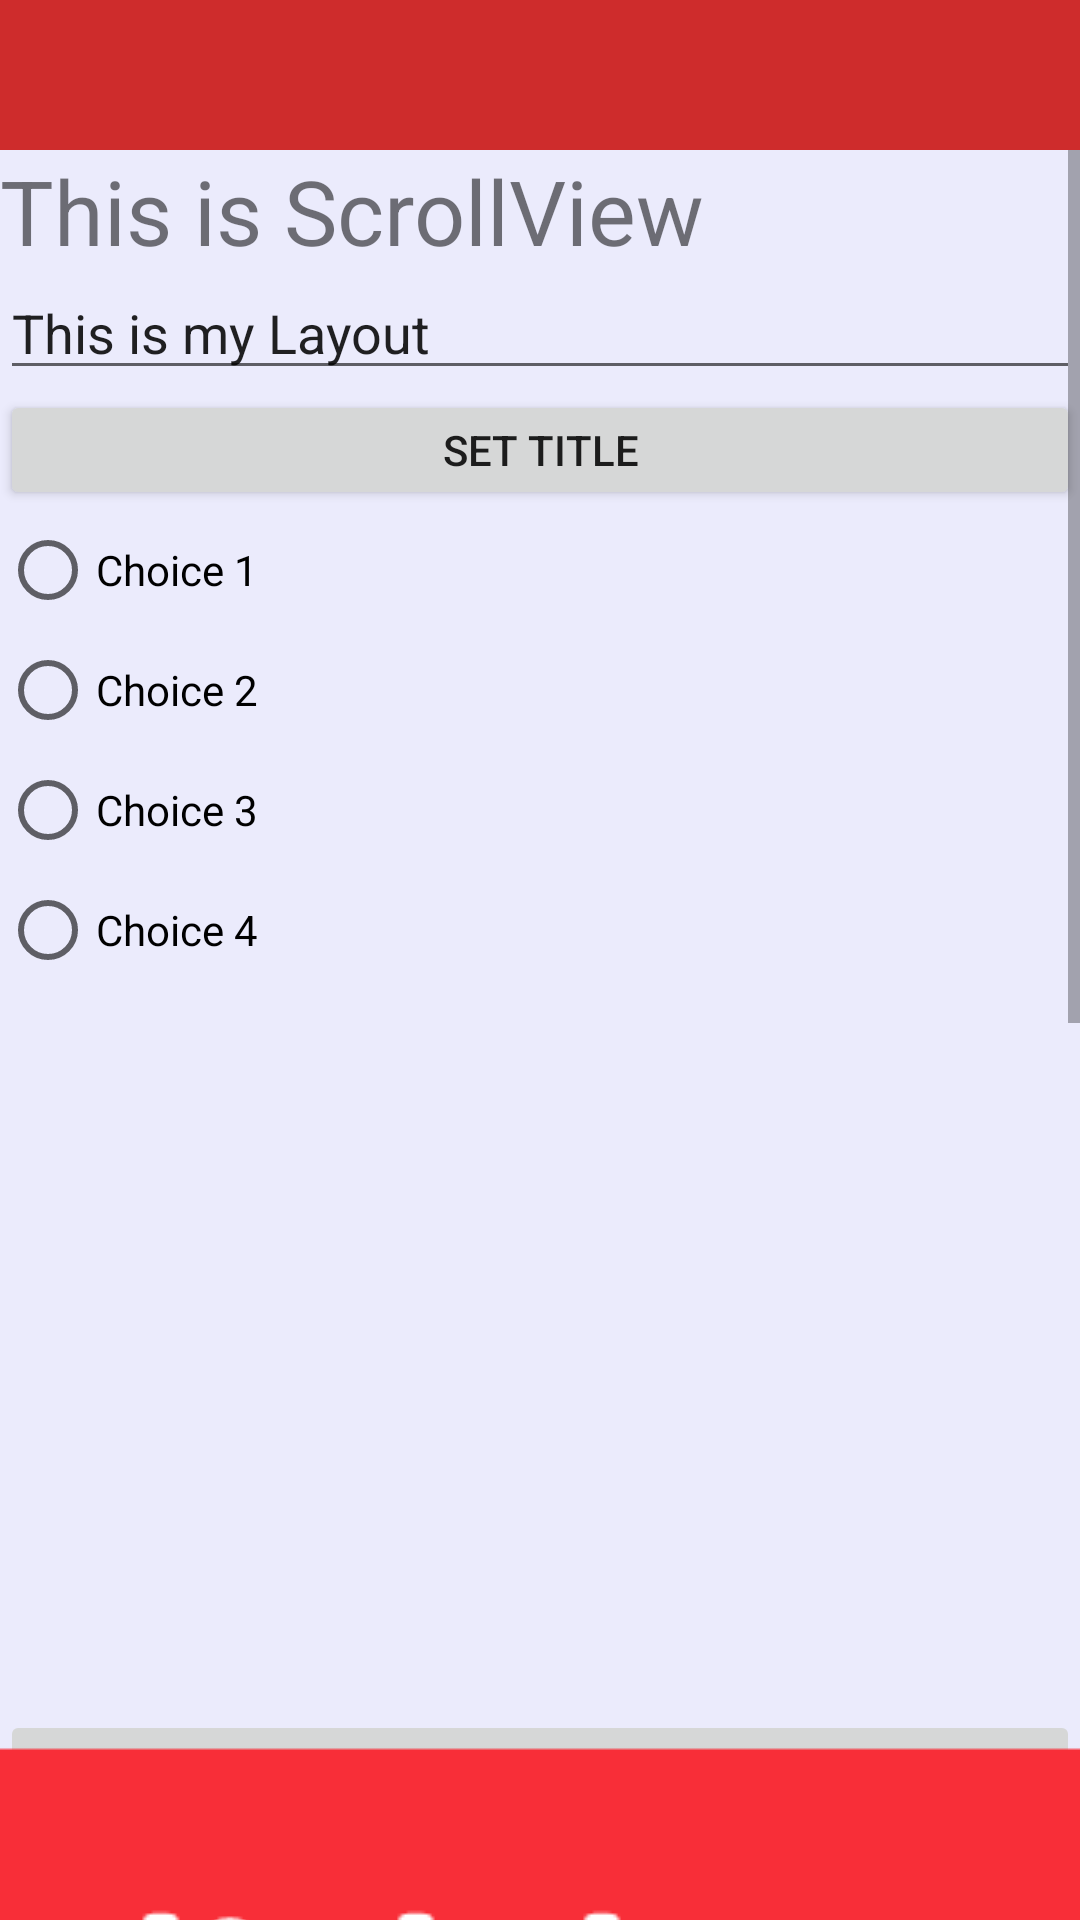

Layout XML and referenced resources for this Android screen:
<!-- AndroidManifest.xml: application theme AppTheme -->
<!-- res/layout/activity_main.xml -->
<?xml version="1.0" encoding="utf-8"?>
<RelativeLayout
    xmlns:android="http://schemas.android.com/apk/res/android"
    xmlns:tools="http://schemas.android.com/tools"
    android:layout_width="match_parent"
    android:layout_height="match_parent"
    android:theme="@style/AppTheme"
    android:background="#eab7b7"
    tools:context="com.example.define.myapplication.MainActivity"
    >


    <include
        layout="@layout/toolbar"
        />

<include layout="@layout/my_scroll_layout"/>



</RelativeLayout>
<!-- res/layout/toolbar.xml (included above) -->
<?xml version="1.0" encoding="utf-8"?>
    <android.support.v7.widget.Toolbar
        xmlns:android="http://schemas.android.com/apk/res/android"
        android:background="#ce2c2c"
        android:layout_width="match_parent"
        android:layout_height="50dp"
        android:theme="@style/ThemeOverlay.AppCompat.Dark"
        android:id="@+id/tool_bar"
        >



            <ImageView
                android:layout_width="30dp"
                android:layout_height="30dp"
                android:layout_marginLeft="340dp"

                />





    </android.support.v7.widget.Toolbar>
<!-- res/layout/my_scroll_layout.xml (included above) -->
<?xml version="1.0" encoding="utf-8"?>
<ScrollView
xmlns:android="http://schemas.android.com/apk/res/android"
android:layout_width="match_parent"
android:layout_height="match_parent"
android:background="#ebebfc"
    android:layout_below="@+id/tool_bar">

<LinearLayout
    android:layout_width="match_parent"
    android:layout_height="match_parent"
    android:orientation="vertical">

    <TextView
        android:id="@+id/text"
        android:layout_width="match_parent"
        android:layout_height="40dp"
        android:textSize="30dp"
        android:text="This is ScrollView"/>

    <EditText
        android:id="@+id/edit"
        android:layout_width="match_parent"
        android:layout_height="40dp"
        android:text="This is my Layout"/>

    <Button
        android:id="@+id/button"
        android:layout_width="match_parent"
        android:layout_height="40dp"
        android:text="Set Title"/>
    <RadioGroup
        android:layout_width="match_parent"
        android:layout_height="200dp">
        <RadioButton
            android:id="@+id/radio1"
            android:layout_width="150dp"
            android:layout_height="40dp"
            android:text="Choice 1"/>
        <RadioButton
            android:id="@+id/radio2"
            android:layout_width="150dp"
            android:layout_height="40dp"
            android:text="Choice 2"
            />
        <RadioButton
            android:id="@+id/radio3"
            android:layout_width="150dp"
            android:layout_height="40dp"
            android:text="Choice 3"/>
        <RadioButton
            android:id="@+id/radio4"
            android:layout_width="150dp"
            android:layout_height="40dp"
            android:text="Choice 4"/>
    </RadioGroup>

    <ImageView
        android:layout_width="350dp"
        android:layout_height="200dp"
        android:src="@drawable/batman"
        android:id="@+id/image"

        />

    <ImageButton
        android:id="@+id/imagebutton"

        android:layout_width="match_parent"
        android:layout_height="wrap_content"
        android:src="@drawable/clickhere"
        />


    <DatePicker
        android:layout_width="wrap_content"
        android:layout_height="wrap_content"
        >

    </DatePicker>

    <Spinner
        android:layout_width="wrap_content"
        android:layout_height="wrap_content"
        android:entries="@array/spinner_array">

    </Spinner>


</LinearLayout>




</ScrollView>
<!-- resources referenced by this layout -->
<resources>
  <string-array name="spinner_array">
          <item> Item 1</item>
          <item> Item 2</item>
          <item> Item 3</item>
          <item> Item 4</item>
          <item> Item 5</item>
          <item> Item 6</item>
          <item> Item 7</item>
  
      </string-array>
  <!-- drawable clickhere: png bitmap (drawable, 11174 bytes) -->
  <style name="AppTheme" parent="Theme.AppCompat.DayNight.DarkActionBar">
          
          <item name="colorPrimary">@color/colorPrimary</item>
          <item name="colorPrimaryDark">@color/colorPrimaryDark</item>
          <item name="colorAccent">@color/colorAccent</item>
          <item name="windowActionBar">false</item>
          <item name="windowNoTitle">true</item>
      </style>
  <!-- not gathered from this repository: default colours our renderer supplied (Android Studio template values) -->
  <color name="colorPrimary">#FF6200EE</color>
  <color name="colorPrimaryDark">#FF3700B3</color>
  <color name="colorAccent">#FF03DAC5</color>
</resources>
